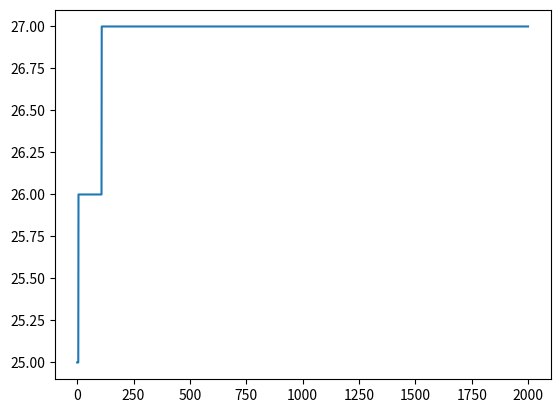

Source code (Python):
import random
import matplotlib.pyplot as plt

POPULATION_SIZE = 5		# 개체 집단의 크기
MUTATION_RATE = 0.1			# 돌연 변이 확률
SIZE = 8				# 하나의 염색체에서 유전자 개수

def gen_queen():
    return random.randrange(8)

# 염색체를 클래스로 정의한다.
class Chromosome:
    def __init__(self, g=[]):
        self.genes = g.copy()		# 유전자는 리스트로 구현된다.
        self.fitness = 0		# 적합도
        if len(self.genes)==0:	# 염색체가 초기 상태이면 초기화한다.
            i = 0
            while i<SIZE:
                self.genes.append(gen_queen())
                i += 1

    def cal_fitness(self):		# 적합도를 계산한다.
        self.fitness = 0;
        value = 28
        for i in range(SIZE):
            for j in range (i+1, SIZE):
                if (self.genes[i] == self.genes[j] or
                    abs(self.genes[i] - self.genes[j]) == abs(i - j)):
                    value -= 1
        self.fitness = value
        return self.fitness

    def __str__(self):
        return self.genes.__str__()

# 염색체와 적합도를 출력한다.
def print_p(pop):
    i = 0
    for x in pop:
        print("염색체 #", i, "=", x, "적합도=", x.cal_fitness())
        i += 1
    print("")

# 선택 연산
def select(pop):
    # 오름차순 정렬로 좋은 유전자가 큰 인덱스 값을 갖게 한 뒤, 그 값에 비례하여 룰렛에 더 많이 삽입
    pop.sort(key=lambda x: x.cal_fitness())
    roulette = [c for i, c in enumerate(pop) for _ in range((i+1)**i)] # NOTE: (0+1)^0 = 1

    # 중복없이 두개 선택
    return random.sample(roulette, 2);

# 교차 연산
def crossover(pop):
    mother, father = select(pop)
    index = random.randint(1, SIZE-2)
    child1 = father.genes[:index] + mother.genes[index:]
    child2 = mother.genes[:index] + father.genes[index:]
    return (child1, child2)

# 돌연변이 연산
def mutate(c):
    for i in range(SIZE):
        if random.random() < MUTATION_RATE:
            c.genes[i] = gen_queen()

# 메인 프로그램
population = []
i=0

# 초기 염색체를 생성하여 객체 집단에 추가한다.
while i<POPULATION_SIZE:
    population.append(Chromosome())
    i += 1

count=0
population.sort(key=lambda x: x.cal_fitness(), reverse=True)
print("세대 번호=", count)
print_p(population)
count=1
data = []

while population[0].cal_fitness() < 28:
    new_pop = []

    # 선택과 교차 연산
    for _ in range(POPULATION_SIZE//2):
        c1, c2 = crossover(population);
        new_pop.append(Chromosome(c1));
        new_pop.append(Chromosome(c2));

    # 돌연변이 연산
    for c in new_pop: mutate(c)

    # 엘리트 주의
    population.sort(key=lambda x: x.cal_fitness(), reverse=True)
    new_pop.append(population[0])

    # 자식 세대가 부모 세대를 대체한다.
    # 깊은 복사를 수행한다.
    population = new_pop.copy();


    # 출력을 위한 정렬
    population.sort(key=lambda x: x.cal_fitness(), reverse=True)
    print("세대 번호=", count)
    print_p(population)
    count += 1
    data.append(population[0].cal_fitness())
    if count > 2000 : break;

plt.plot(data)
plt.show()
